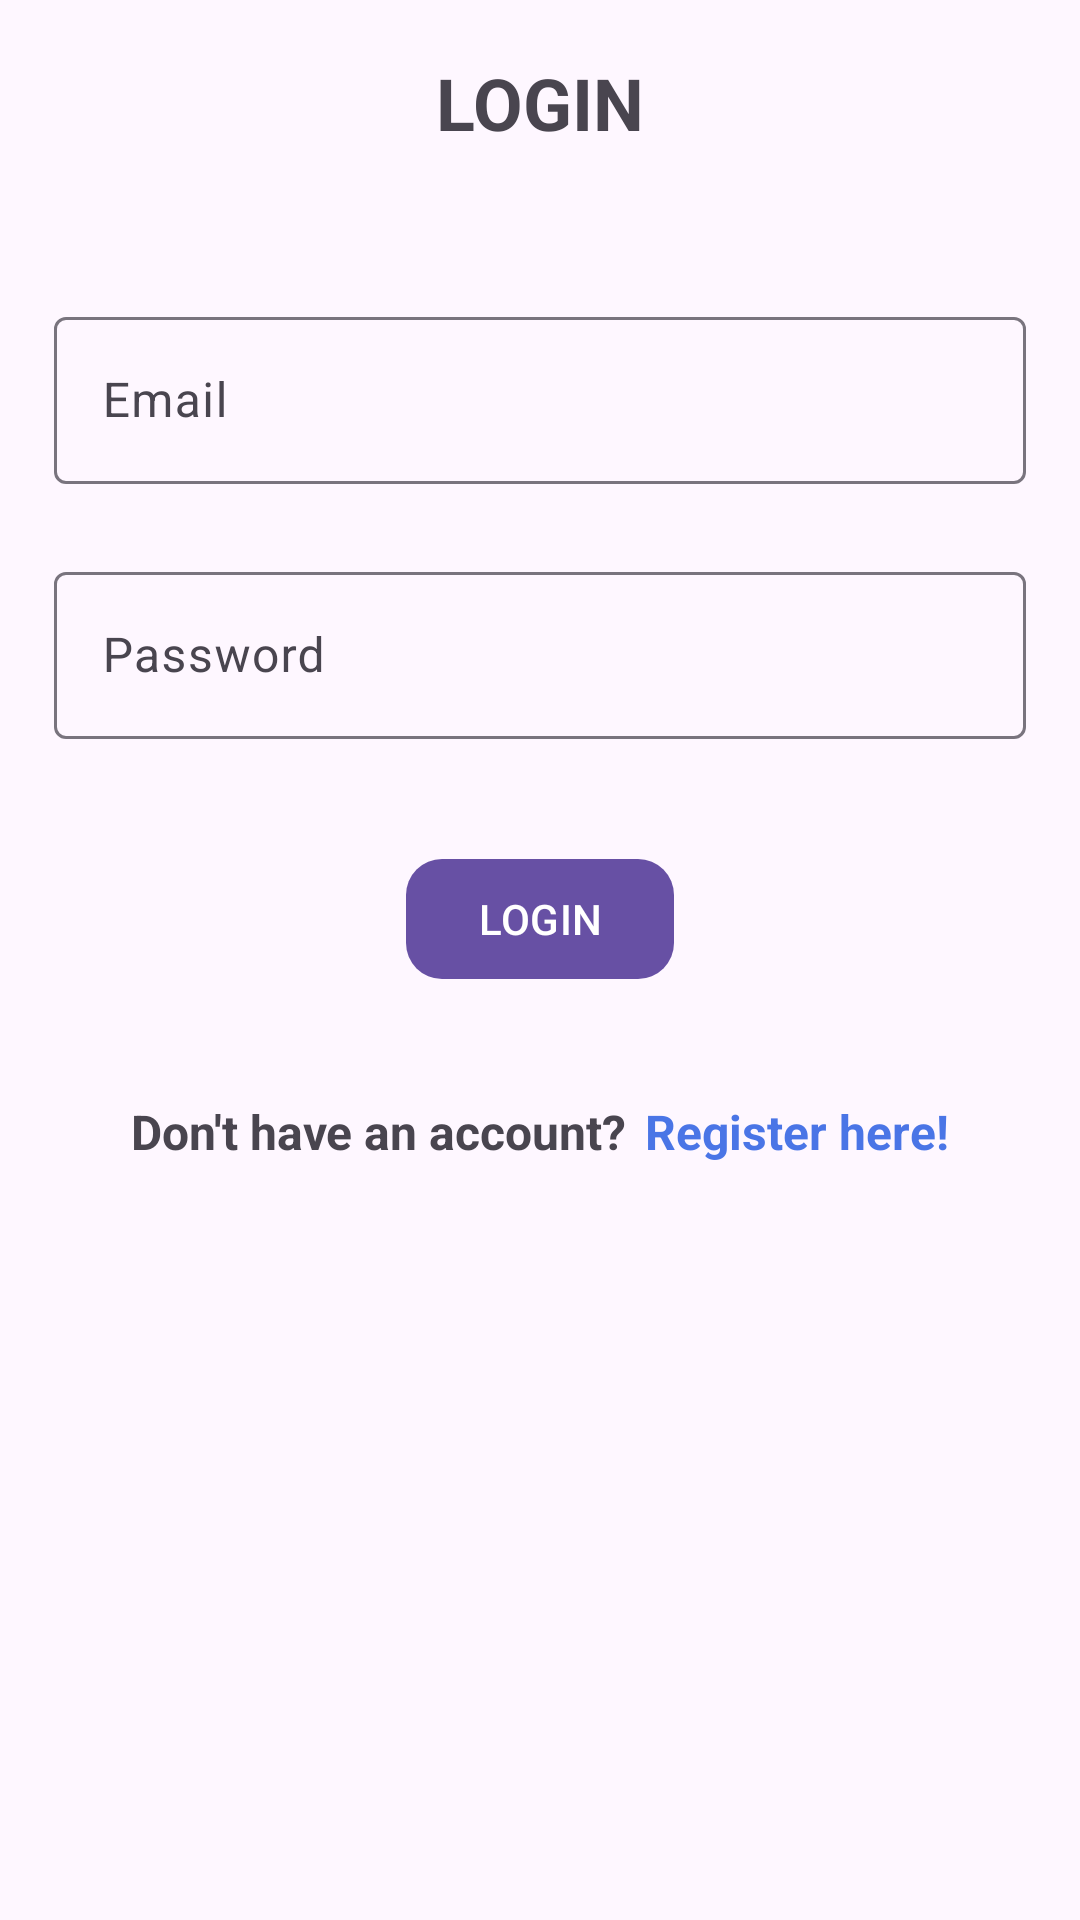

This screen was rendered from an Android layout file. Write that file and the resources it references.
<!-- AndroidManifest.xml: application theme Theme.UserManagementSystem -->
<!-- res/layout/fragment_login.xml -->
<?xml version="1.0" encoding="utf-8"?>
<LinearLayout xmlns:android="http://schemas.android.com/apk/res/android"
    xmlns:app="http://schemas.android.com/apk/res-auto"
    xmlns:tools="http://schemas.android.com/tools"
    android:layout_width="match_parent"
    android:layout_height="match_parent"
    android:gravity="center_horizontal"
    android:orientation="vertical"
    android:padding="18dp"
    tools:context=".ui.fragments.LoginFragment">

    <TextView
        android:layout_width="wrap_content"
        android:layout_height="wrap_content"
        android:text="@string/login"
        android:textSize="24sp"
        android:textStyle="bold"
        app:layout_constraintEnd_toEndOf="parent"
        app:layout_constraintStart_toStartOf="parent" />

    <com.google.android.material.textfield.TextInputLayout
        style="style/Widget.MaterialComponents.TextInputLayout.OutlinedBox"
        android:layout_width="match_parent"
        android:layout_height="wrap_content"
        android:layout_marginTop="50dp">

        <com.google.android.material.textfield.TextInputEditText
            android:id="@+id/login_email"
            style="@style/ThemeOverlay.Material3.TextInputEditText.OutlinedBox"
            android:layout_width="match_parent"
            android:layout_height="wrap_content"
            android:hint="@string/email"
            android:inputType="textEmailAddress" />

    </com.google.android.material.textfield.TextInputLayout>

    <com.google.android.material.textfield.TextInputLayout
        style="style/Widget.MaterialComponents.TextInputLayout.OutlinedBox"
        android:layout_width="match_parent"
        android:layout_height="wrap_content"
        android:layout_marginTop="24dp">

        <com.google.android.material.textfield.TextInputEditText
            android:id="@+id/login_password"
            style="@style/ThemeOverlay.Material3.TextInputEditText.OutlinedBox"
            android:layout_width="match_parent"
            android:layout_height="wrap_content"
            android:hint="@string/password"
            android:inputType="textPassword" />

    </com.google.android.material.textfield.TextInputLayout>

    <com.google.android.material.button.MaterialButton
        android:id="@+id/login_btn"
        android:layout_width="wrap_content"
        android:layout_height="wrap_content"
        android:layout_marginTop="36dp"
        android:text="@string/login"
        app:cornerRadius="12dp" />

    <LinearLayout
        android:layout_width="wrap_content"
        android:layout_height="wrap_content"
        android:layout_marginTop="36dp"
        android:orientation="horizontal">

        <TextView
            android:layout_width="wrap_content"
            android:layout_height="wrap_content"
            android:text="@string/don_t_have_an_account"
            android:textSize="16sp"
            android:textStyle="bold" />

        <TextView
            android:id="@+id/go_to_register"
            android:layout_width="wrap_content"
            android:layout_height="wrap_content"
            android:layout_marginStart="6dp"
            android:text="@string/register_here"
            android:textColor="@color/blue_dark"
            android:textSize="16sp"
            android:textStyle="bold" />

    </LinearLayout>

</LinearLayout>
<!-- resources referenced by this layout -->
<resources>
  <color name="blue_dark">#4A75E6</color>
  <string name="don_t_have_an_account">Don\'t have an account?</string>
  <string name="email">Email</string>
  <string name="login">LOGIN</string>
  <string name="password">Password</string>
  <string name="register_here">Register here!</string>
  <style name="Theme.UserManagementSystem" parent="Base.Theme.UserManagementSystem" />
  <style name="Base.Theme.UserManagementSystem" parent="Theme.Material3.DayNight.NoActionBar">
          
          
      </style>
</resources>
